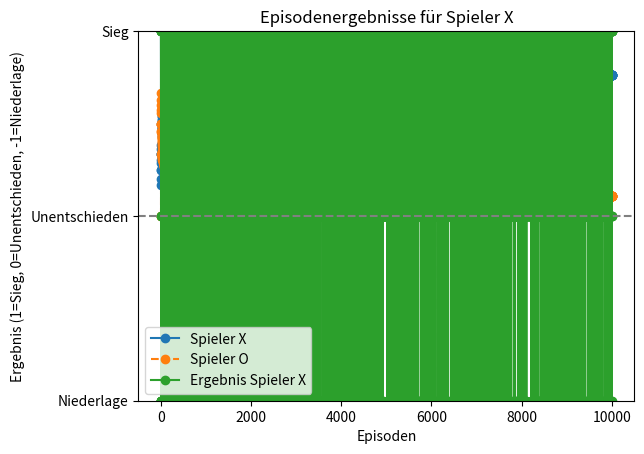

Write Python code to recreate this figure.
import random
import matplotlib.pyplot as plt

# Spielfeld erstellen
def create_board():
    return [" " for _ in range(9)]

# Gewinner überprüfen
def is_winner(board, marker):
    win_positions = [
        [0, 1, 2], [3, 4, 5], [6, 7, 8], # Horizontal
        [0, 3, 6], [1, 4, 7], [2, 5, 8], # Vertikal
        [0, 4, 8], [2, 4, 6]             # Diagonal
    ]
    return any(all(board[pos] == marker for pos in win) for win in win_positions)

# Unentschieden überprüfen
def is_draw(board):
    return " " not in board

# Zufälligen Zug wählen
def random_move(board):
    return random.choice([i for i in range(9) if board[i] == " "])

# Q-Learning-basierte KI
class QLearningBot:
    def __init__(self, learning_rate=0.1, discount_factor=0.9, exploration_rate=1.0, exploration_decay_win=0.995, exploration_boost_loss=0.02):
        self.q_table = {}  # Q-Werte: {(state, action): q_value}
        self.learning_rate = learning_rate
        self.discount_factor = discount_factor
        self.exploration_rate = exploration_rate
        self.exploration_decay_win = exploration_decay_win
        self.exploration_boost_loss = exploration_boost_loss

    def get_state(self, board):
        return tuple(board)  # Zustand als Tupel des Bretts

    def choose_action(self, board):
        state = self.get_state(board)
        if random.random() < self.exploration_rate:
            return random_move(board)  # Exploration: Zufällige Aktion
        # Exploitation: Beste bekannte Aktion
        q_values = {a: self.q_table.get((state, a), 0) for a in range(9) if board[a] == " "}
        return max(q_values, key=q_values.get, default=random_move(board))

    def update_q_value(self, state, action, reward, next_state):
        current_q = self.q_table.get((state, action), 0)
        max_future_q = max(
            [self.q_table.get((next_state, a), 0) for a in range(9) if next_state[a] == " "],
            default=0
        )
        new_q = (1 - self.learning_rate) * current_q + self.learning_rate * (reward + self.discount_factor * max_future_q)
        self.q_table[(state, action)] = new_q

    def adjust_exploration(self, won):
        if won:
            self.exploration_rate *= self.exploration_decay_win
        else:
            self.exploration_rate = min(self.exploration_rate + self.exploration_boost_loss, 1.0)

# Ein Spiel simulieren
def play_game(starting_player, bot1, bot2, use_bot1=True, use_bot2=False):
    board = create_board()
    players = ["X", "O"] if starting_player == "X" else ["O", "X"]
    first_moves = {players[0]: None, players[1]: None}
    winner = None

    state_action_pairs_bot1 = []
    state_action_pairs_bot2 = []

    for turn in range(9):
        current_player = players[turn % 2]
        if current_player == "X" and use_bot1:
            action = bot1.choose_action(board)
        elif current_player == "O" and use_bot2:
            action = bot2.choose_action(board)
        else:
            action = random_move(board)

        if turn == 0:
            first_moves[players[0]] = action + 1  # 1-basiert machen
        elif turn == 1:
            first_moves[players[1]] = action + 1

        state = bot1.get_state(board) if current_player == "X" else bot2.get_state(board)
        board[action] = current_player

        if current_player == "X" and use_bot1:
            state_action_pairs_bot1.append((state, action))
        elif current_player == "O" and use_bot2:
            state_action_pairs_bot2.append((state, action))

        if is_winner(board, current_player):
            winner = current_player
            break

        if is_draw(board):
            break

    # Belohnungen verteilen
    reward_bot1 = 1 if winner == "X" else -1 if winner == "O" else 0
    reward_bot2 = 1 if winner == "O" else -1 if winner == "X" else 0

    for state, action in reversed(state_action_pairs_bot1):
        next_state = bot1.get_state(board)
        bot1.update_q_value(state, action, reward_bot1, next_state)
        reward_bot1 = 0

    for state, action in reversed(state_action_pairs_bot2):
        next_state = bot2.get_state(board)
        bot2.update_q_value(state, action, reward_bot2, next_state)
        reward_bot2 = 0

    bot1.adjust_exploration(winner == "X")
    bot2.adjust_exploration(winner == "O")

    return first_moves, winner

# Hauptfunktion

def main():
    # Hyperparameter
    num_games = 10000
    learning_rate = 0.1
    discount_factor = 0.9
    exploration_rate = 1.0
    exploration_decay_win = 0.9
    exploration_boost_loss = 0.01

    first_moves_per_game = {"X": [], "O": []}
    win_counts = {"X": 0, "O": 0, "Draw": 0}
    cumulative_wins = {"X": [], "O": []}
    episode_results = []
    starting_player = "X"

    bot1 = QLearningBot(learning_rate, discount_factor, exploration_rate, exploration_decay_win, exploration_boost_loss)
    bot2 = QLearningBot(learning_rate, discount_factor, exploration_rate, exploration_decay_win, exploration_boost_loss)

    # Wählen, welche Spieler die KI verwenden
    use_bot1 = True  # Spieler X nutzt die KI
    use_bot2 = False # Spieler O nutzt die KI (True, wenn gewünscht)

    for game_num in range(1, num_games + 1):
        first_moves, winner = play_game(starting_player, bot1, bot2, use_bot1, use_bot2)
        first_moves_per_game["X"].append(first_moves["X"])
        first_moves_per_game["O"].append(first_moves["O"])

        if winner == "X":
            win_counts[winner] += 1
            episode_results.append(1)  # Sieg
        elif winner == "O":
            win_counts[winner] += 1
            episode_results.append(-1)  # Niederlage
        else:
            win_counts["Draw"] += 1
            episode_results.append(0)  # Unentschieden

        # Gewinnrate berechnen
        cumulative_wins["X"].append(win_counts["X"] / game_num)
        cumulative_wins["O"].append(win_counts["O"] / game_num)

        # Startspieler wechselt
        starting_player = "O" if starting_player == "X" else "X"

    # Ausgabe der Ergebnisse
    print("Erste Felder pro Partie:")
    for i, (x_move, o_move) in enumerate(zip(first_moves_per_game["X"], first_moves_per_game["O"]), start=1):
        print(f"Partie {i}: Spieler X: Feld {x_move}, Spieler O: Feld {o_move}")


    # Visualisierung: Gewinnwahrscheinlichkeiten als Liniendiagramm
    plt.plot(range(1, num_games + 1), cumulative_wins["X"], label="Spieler X", linestyle="-", marker="o")
    plt.plot(range(1, num_games + 1), cumulative_wins["O"], label="Spieler O", linestyle="--", marker="o")
    plt.title("Gewinnwahrscheinlichkeiten")
    plt.xlabel("Partien")
    plt.ylabel("Gewinnwahrscheinlichkeit")
    plt.ylim(0, 1)
    plt.grid()
    plt.legend()
    plt.show()

    # Visualisierung: Episodenergebnisse für Spieler X
    plt.plot(range(1, num_games + 1), episode_results, label="Ergebnis Spieler X", linestyle="-", marker="o")
    plt.axhline(y=0, color='gray', linestyle='--')
    plt.title("Episodenergebnisse für Spieler X")
    plt.xlabel("Episoden")
    plt.ylabel("Ergebnis (1=Sieg, 0=Unentschieden, -1=Niederlage)")
    plt.yticks([-1, 0, 1], labels=["Niederlage", "Unentschieden", "Sieg"])
    plt.grid()
    plt.legend()
    plt.show()

if __name__ == "__main__":
    main()
